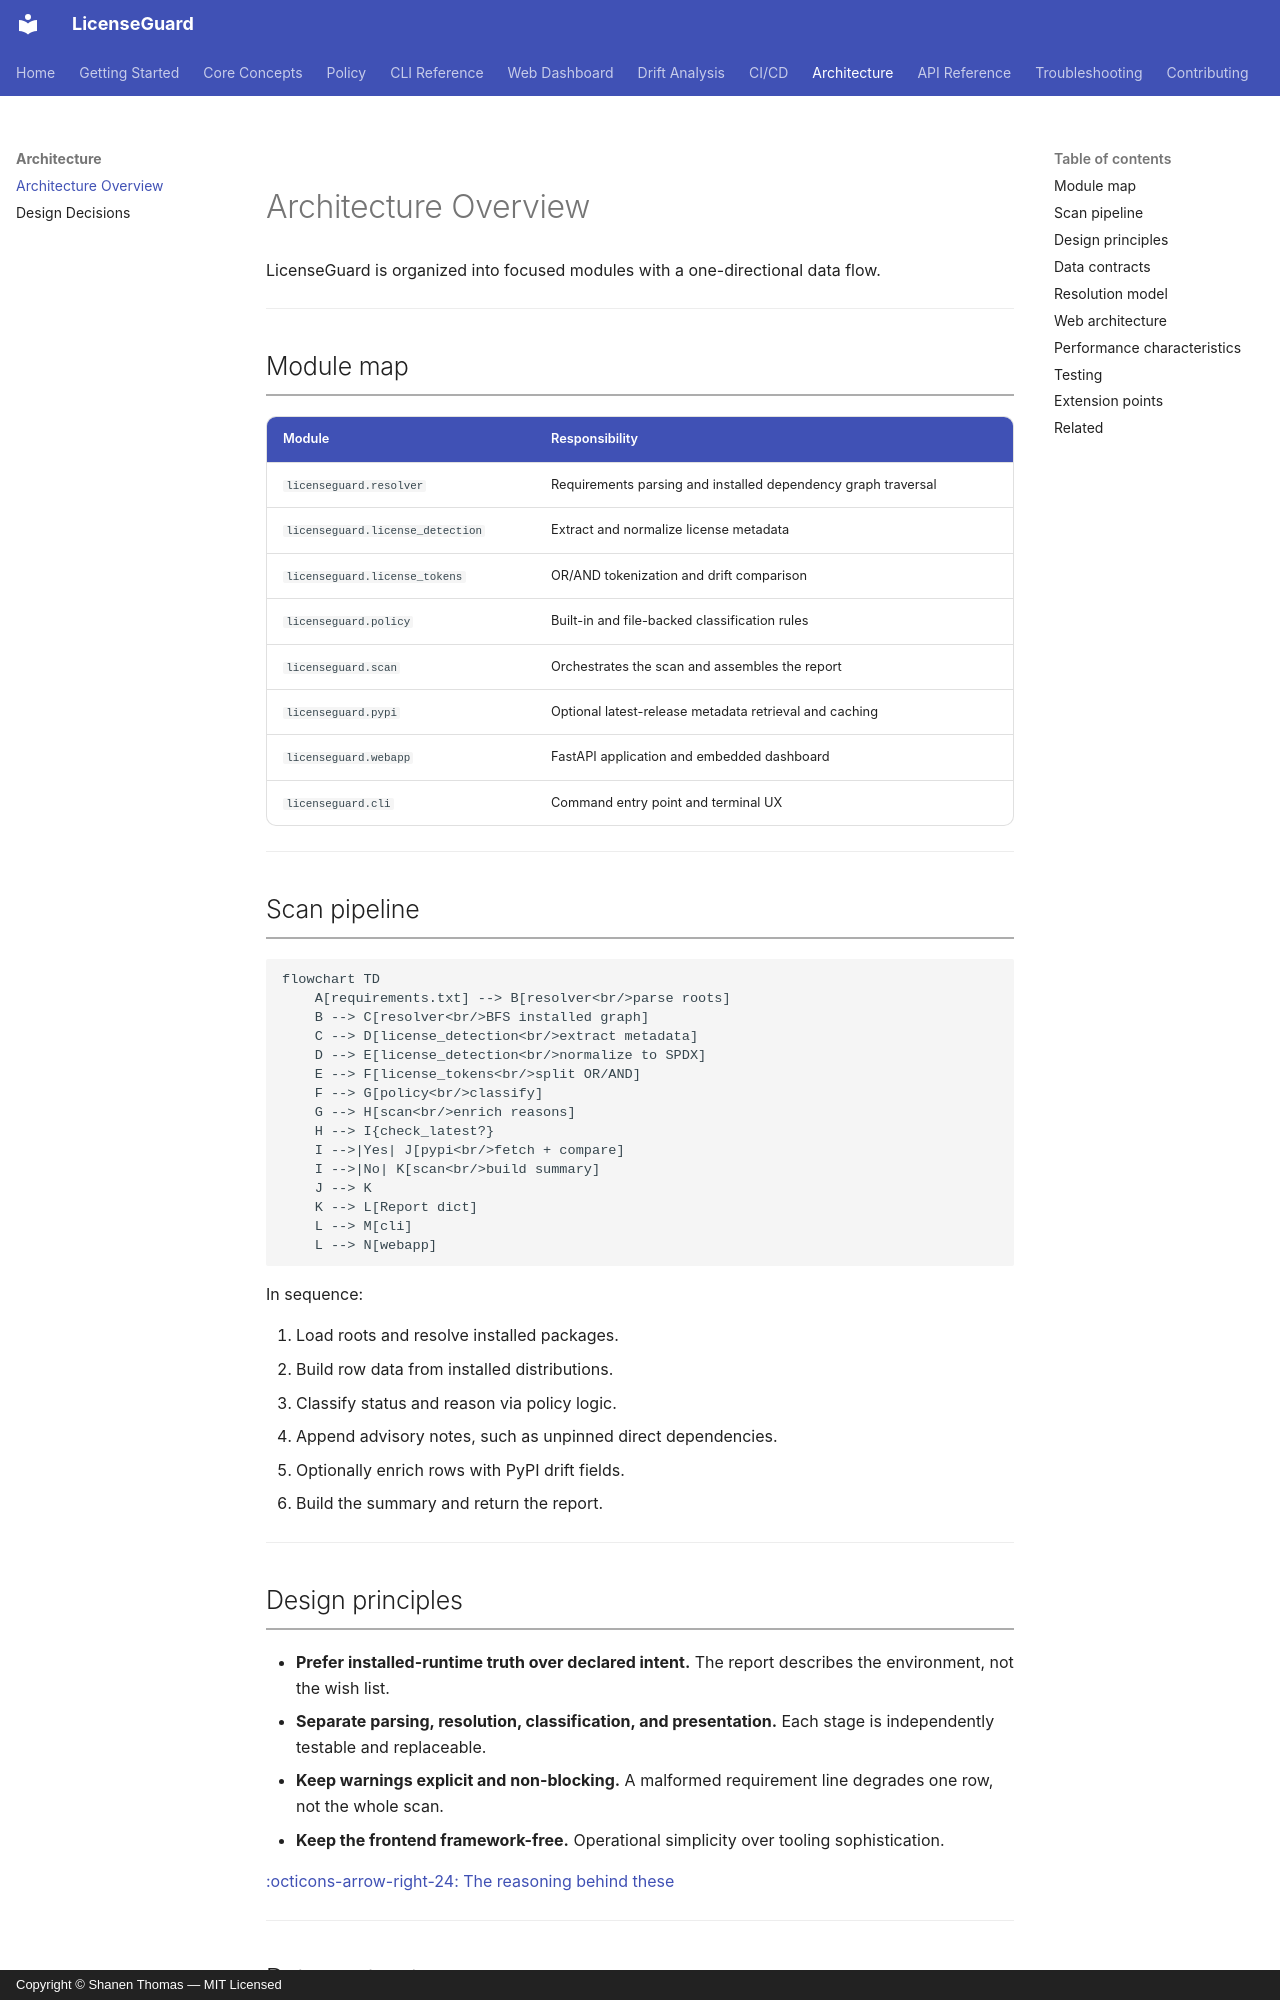

repository: shanen28/license-guard · page: architecture/overview/index.html · generator: mkdocs · copyright: Copyright © Shanen Thomas — MIT Licensed

# Architecture Overview

LicenseGuard is organized into focused modules with a one-directional data flow.

---

## Module map

| Module | Responsibility |
|---|---|
| `licenseguard.resolver` | Requirements parsing and installed dependency graph traversal |
| `licenseguard.license_detection` | Extract and normalize license metadata |
| `licenseguard.license_tokens` | OR/AND tokenization and drift comparison |
| `licenseguard.policy` | Built-in and file-backed classification rules |
| `licenseguard.scan` | Orchestrates the scan and assembles the report |
| `licenseguard.pypi` | Optional latest-release metadata retrieval and caching |
| `licenseguard.webapp` | FastAPI application and embedded dashboard |
| `licenseguard.cli` | Command entry point and terminal UX |

---

## Scan pipeline

```mermaid
flowchart TD
    A[requirements.txt] --> B[resolver<br/>parse roots]
    B --> C[resolver<br/>BFS installed graph]
    C --> D[license_detection<br/>extract metadata]
    D --> E[license_detection<br/>normalize to SPDX]
    E --> F[license_tokens<br/>split OR/AND]
    F --> G[policy<br/>classify]
    G --> H[scan<br/>enrich reasons]
    H --> I{check_latest?}
    I -->|Yes| J[pypi<br/>fetch + compare]
    I -->|No| K[scan<br/>build summary]
    J --> K
    K --> L[Report dict]
    L --> M[cli]
    L --> N[webapp]
```

In sequence:

1. Load roots and resolve installed packages.
2. Build row data from installed distributions.
3. Classify status and reason via policy logic.
4. Append advisory notes, such as unpinned direct dependencies.
5. Optionally enrich rows with PyPI drift fields.
6. Build the summary and return the report.

---
